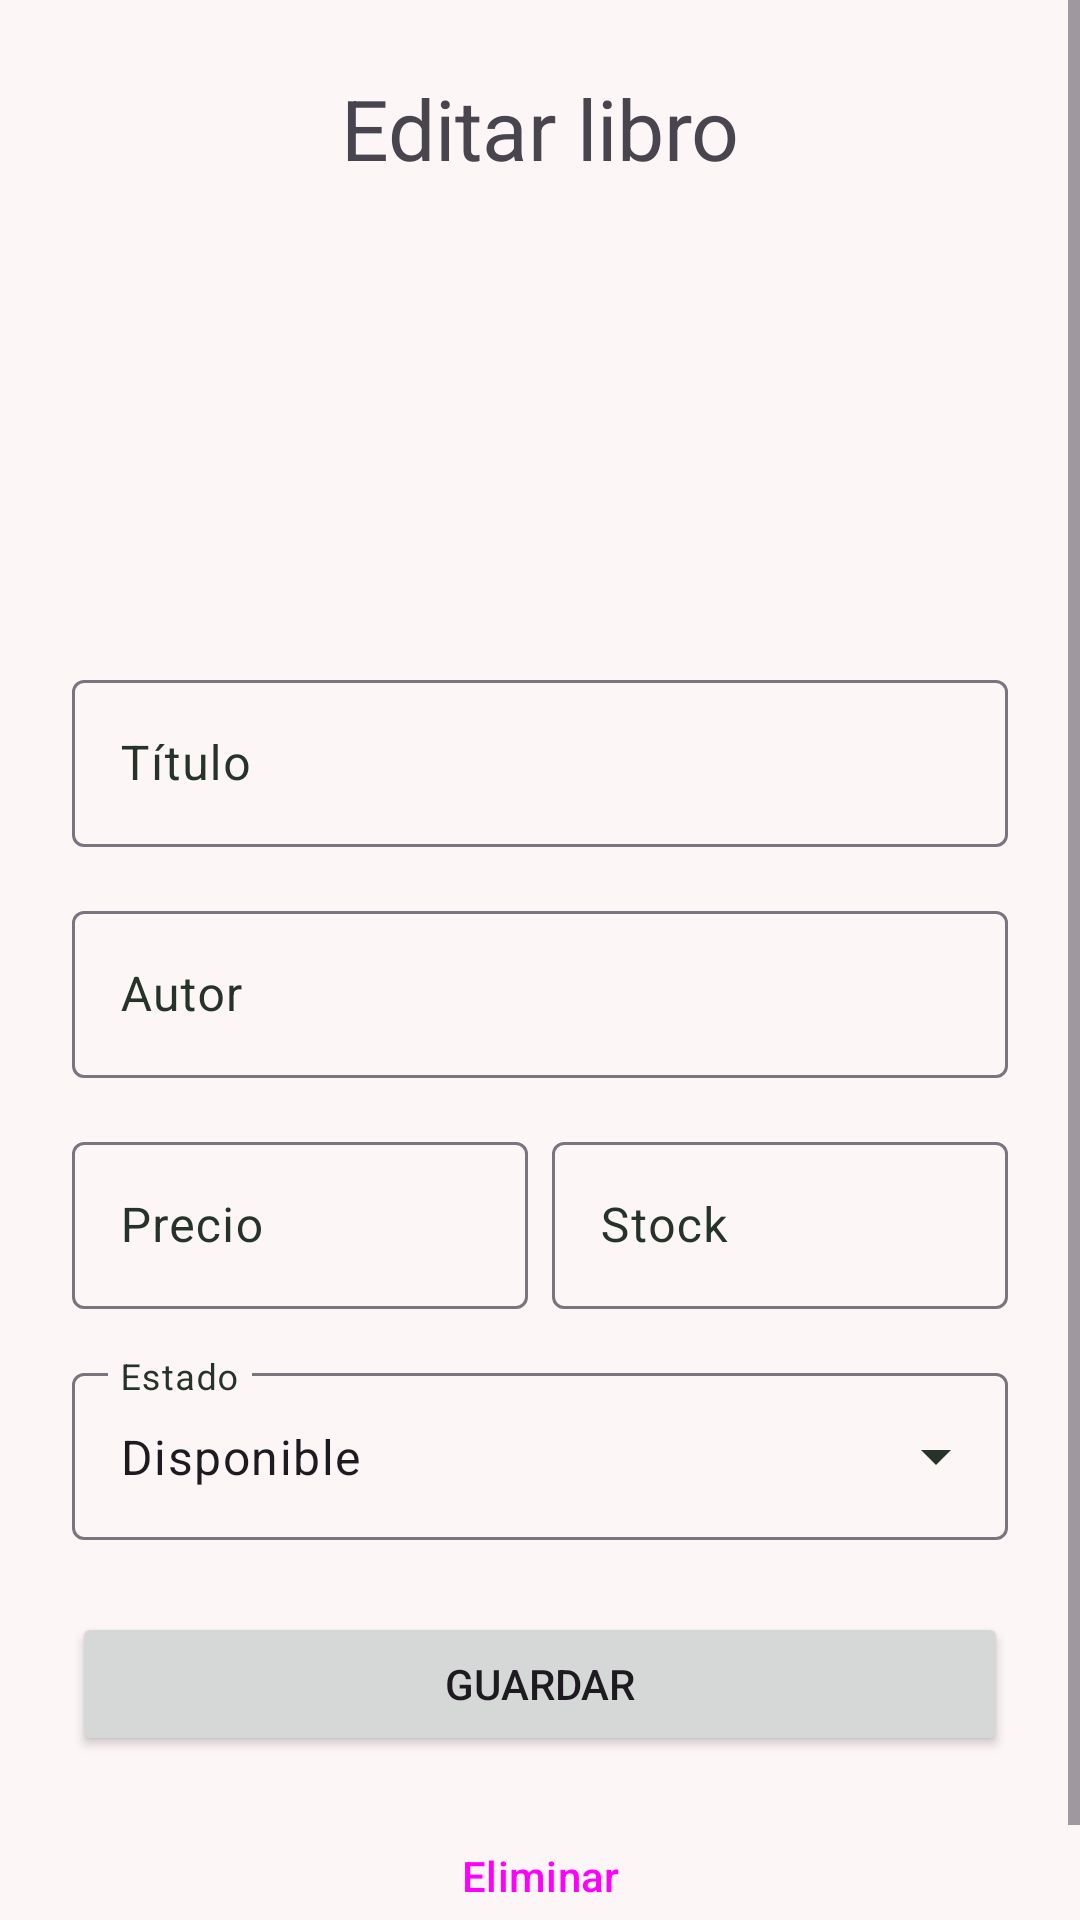

Layout XML and referenced resources for this Android screen:
<!-- AndroidManifest.xml: application theme Theme.MyApplication -->
<!-- res/layout/activity_book_edit.xml -->
<?xml version="1.0" encoding="utf-8"?>
<ScrollView xmlns:android="http://schemas.android.com/apk/res/android"
    xmlns:app="http://schemas.android.com/apk/res-auto"
    xmlns:tools="http://schemas.android.com/tools"
    android:id="@+id/main"
    android:layout_width="match_parent"
    android:layout_height="match_parent"
    tools:context=".BookEditActivity">

    <LinearLayout
        android:layout_width="match_parent"
        android:layout_height="wrap_content"
        android:orientation="vertical"
        android:padding="24dp"
        >

        <TextView
            android:layout_width="match_parent"
            android:layout_height="wrap_content"
            android:text="@string/edit_book_title"
            android:textSize="28sp"
            android:gravity="center"
            android:layout_marginBottom="16dp"
            />

        <ImageView
            android:layout_width="120dp"
            android:layout_height="120dp"
            android:src="@drawable/ic_book_cover"
            app:tint="@color/text"
            android:contentDescription="@string/book_cover_description"
            android:layout_gravity="center_horizontal"
            android:layout_marginBottom="24dp"/>

        <com.google.android.material.textfield.TextInputLayout
            android:layout_width="match_parent"
            android:layout_height="wrap_content"
            android:hint="@string/book_title_hint"
            android:layout_marginBottom="16dp"
            >


            <com.google.android.material.textfield.TextInputEditText
                android:layout_width="match_parent"
                android:layout_height="wrap_content"
                android:inputType="textCapWords"/>


        </com.google.android.material.textfield.TextInputLayout>

        <com.google.android.material.textfield.TextInputLayout
            android:layout_width="match_parent"
            android:layout_height="wrap_content"
            android:hint="@string/book_author_hint"
            android:layout_marginBottom="16dp"
            >


            <com.google.android.material.textfield.TextInputEditText
                android:layout_width="match_parent"
                android:layout_height="wrap_content"
                android:inputType="textCapWords"/>


        </com.google.android.material.textfield.TextInputLayout>


        <LinearLayout
            android:layout_width="match_parent"
            android:layout_height="wrap_content"
            android:orientation="horizontal"
            android:layout_marginBottom="16dp">
            <com.google.android.material.textfield.TextInputLayout
                android:layout_width="0dp"
                android:layout_height="wrap_content"
                android:layout_weight="1"
                android:hint="@string/book_price_hint"
                android:layout_marginEnd="8dp">

                <com.google.android.material.textfield.TextInputEditText
                    android:layout_width="match_parent"
                    android:layout_height="wrap_content"
                    android:inputType="numberDecimal"/>

            </com.google.android.material.textfield.TextInputLayout>

            <com.google.android.material.textfield.TextInputLayout
                android:layout_width="0dp"
                android:layout_height="wrap_content"
                android:layout_weight="1"
                android:hint="@string/book_stock_hint"
              >

                <com.google.android.material.textfield.TextInputEditText
                    android:layout_width="match_parent"
                    android:layout_height="wrap_content"
                    android:inputType="number"/>

            </com.google.android.material.textfield.TextInputLayout>


        </LinearLayout>


        <com.google.android.material.textfield.TextInputLayout
            android:layout_width="match_parent"
            android:layout_height="wrap_content"
            style="@style/Widget.Material3.TextInputLayout.OutlinedBox.ExposedDropdownMenu"
            android:hint="@string/book_status_hint"
            android:layout_marginBottom="24dp">

            <com.google.android.material.textfield.MaterialAutoCompleteTextView
                android:layout_width="match_parent"
                android:layout_height="wrap_content"
                android:inputType="none"
                app:simpleItems="@array/book_statuses"
                android:text="@string/book_status_default"/>


        </com.google.android.material.textfield.TextInputLayout>

        <Button
            android:id="@+id/saveButton"
            android:layout_width="match_parent"
            android:layout_height="wrap_content"
            android:text="@string/save_button"
            android:layout_marginBottom="16dp"/>

        <Button
            android:layout_width="match_parent"
            android:layout_height="wrap_content"
            android:text="@string/delete_button"
            style="@style/Widget.Material3.Button.OutlinedButton"/>

    </LinearLayout>


</ScrollView>
<!-- resources referenced by this layout -->
<resources>
  <string-array name="book_statuses">Disponible, Vendido</string-array>
  <color name="text">#26332B</color>
  <string name="book_author_hint"> Autor </string>
  <string name="book_cover_description">Portada del libro</string>
  <string name="book_price_hint"> Precio</string>
  <string name="book_status_default">Disponible</string>
  <string name="book_status_hint">Estado</string>
  <string name="book_stock_hint">Stock</string>
  <string name="book_title_hint">Título</string>
  <string name="delete_button">Eliminar</string>
  <string name="edit_book_title">Editar libro</string>
  <string name="save_button">Guardar</string>
  <style name="Theme.MyApplication" parent="Base.Theme.MyApplication" />
  <style name="Base.Theme.MyApplication" parent="Theme.Material3.DayNight.NoActionBar">
          <item name="colorPrimary">@color/main_color</item>
          <item name="colorOnPrimary">@color/white</item>
          <item name="colorSecondary">@color/secondary_color</item>
          <item name="colorOnSecondary">@color/black</item>
          <item name="android:colorBackground">@color/background_color</item>
          <item name="colorOnBackground">@color/text</item>
          <item name="colorOnSurfaceVariant">@color/text</item>
  
      </style>
  <color name="main_color">#4D6137</color>
  <color name="white">#FFFFFFFF</color>
  <color name="secondary_color">#83A46D</color>
  <color name="black">#FF000000</color>
  <color name="background_color">#FDF6F6</color>
</resources>
